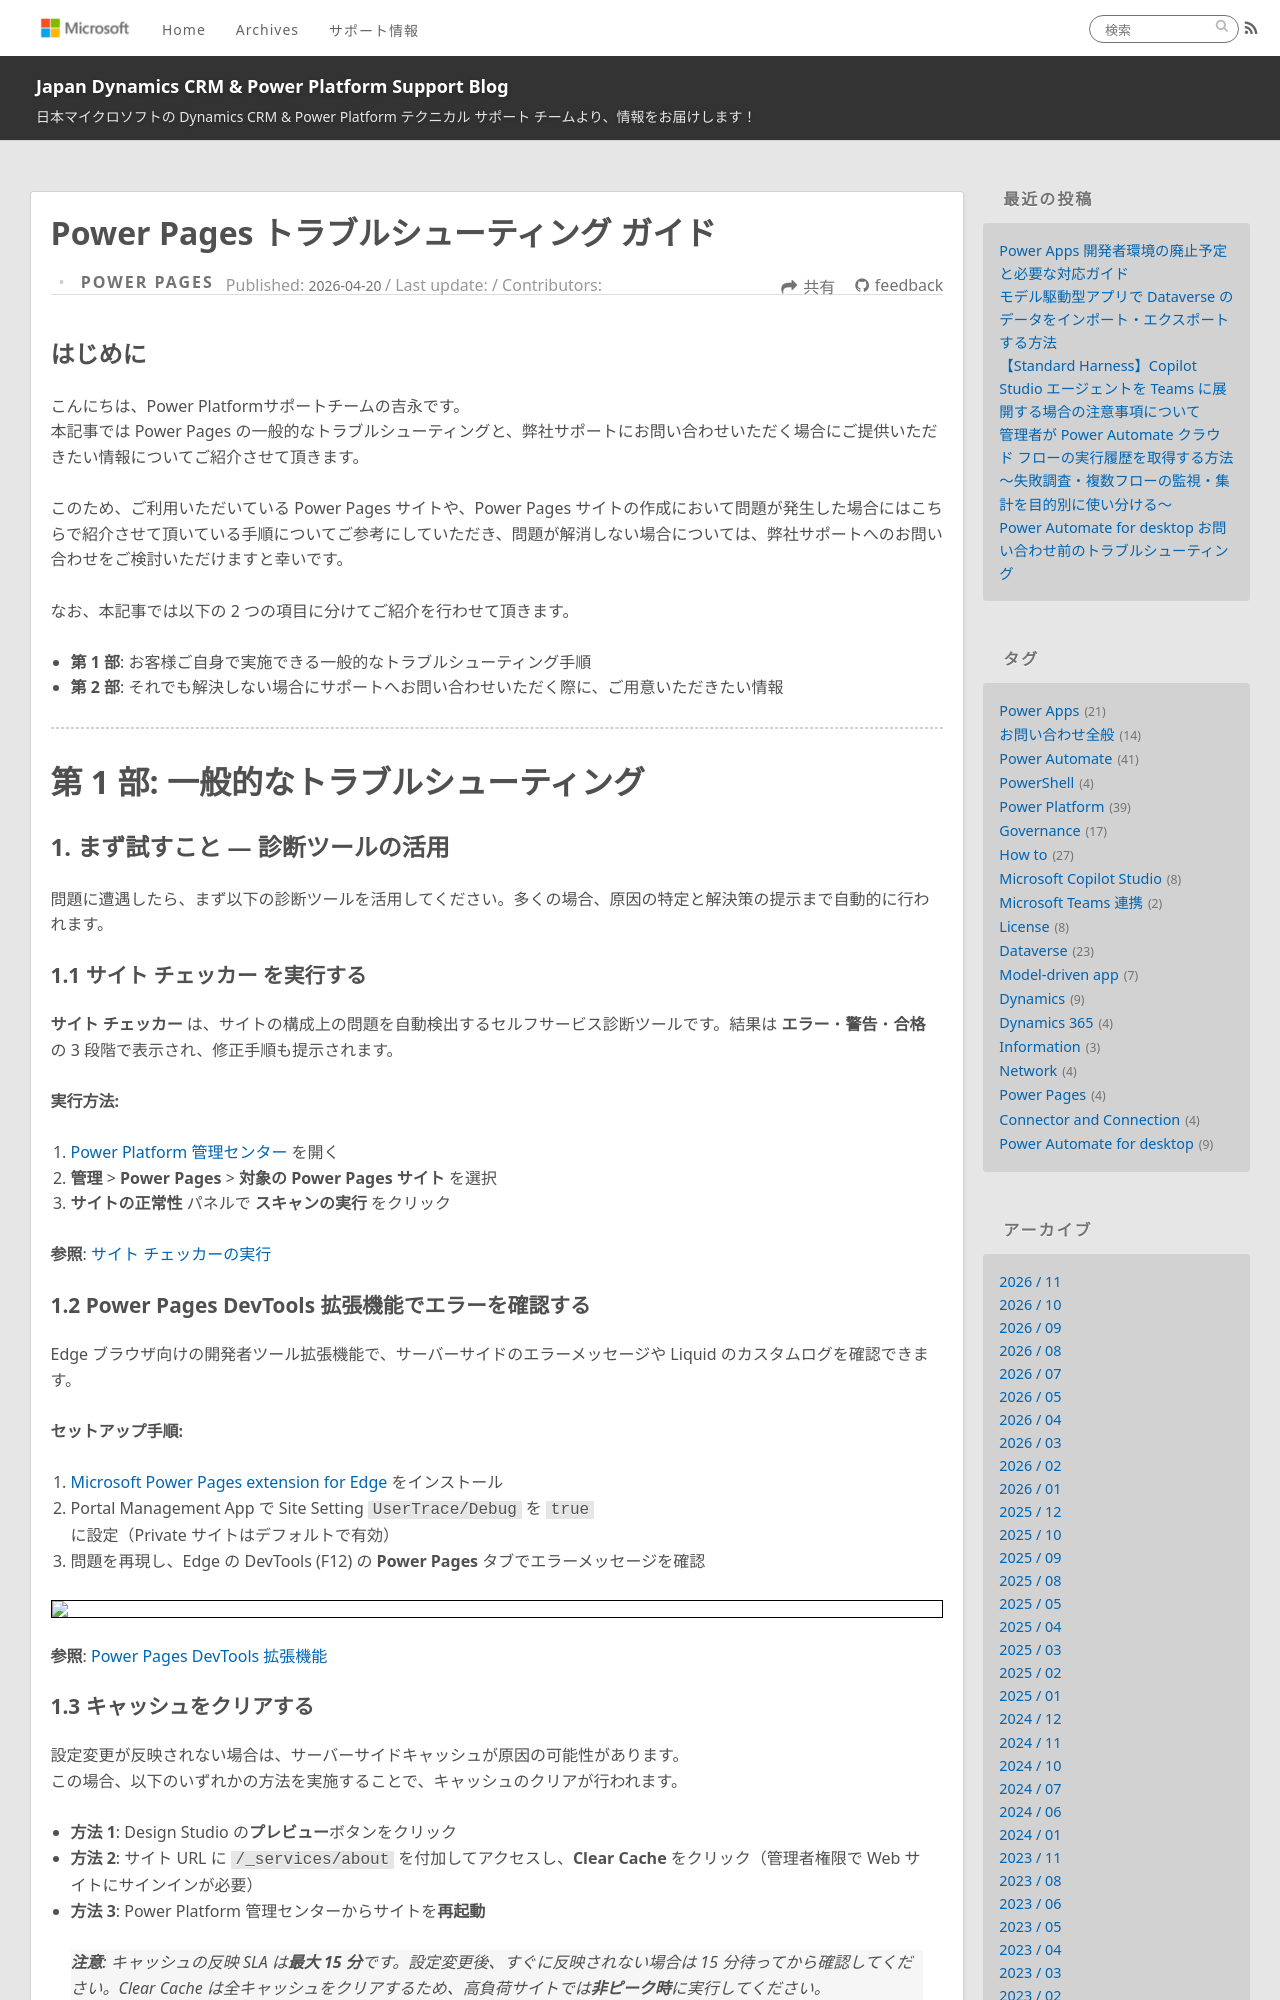

repository: jpdynamicscrm/blog · page: powerpages/power-pages-troubleshooting/index.html · generator: jekyll

---
title: Power Pages トラブルシューティング ガイド
date: 2026-04-20 00:00:00
tags:
    - Power Pages
    - Administration
categories:
    - [Power Pages]
---

# Power Pages トラブルシューティング ガイド: よくある問題と解決方法およびサポートへの問い合わせについて

<!-- more -->

## はじめに

こんにちは、Power Platformサポートチームの吉永です。
本記事では Power Pages の一般的なトラブルシューティングと、弊社サポートにお問い合わせいただく場合にご提供いただきたい情報についてご紹介させて頂きます。

このため、ご利用いただいている Power Pages サイトや、Power Pages サイトの作成において問題が発生した場合にはこちらで紹介させて頂いている手順についてご参考にしていただき、問題が解消しない場合については、弊社サポートへのお問い合わせをご検討いただけますと幸いです。

なお、本記事では以下の 2 つの項目に分けてご紹介を行わせて頂きます。

- **第 1 部**: お客様ご自身で実施できる一般的なトラブルシューティング手順
- **第 2 部**: それでも解決しない場合にサポートへお問い合わせいただく際に、ご用意いただきたい情報

---

# 第 1 部: 一般的なトラブルシューティング

## 1. まず試すこと — 診断ツールの活用

問題に遭遇したら、まず以下の診断ツールを活用してください。多くの場合、原因の特定と解決策の提示まで自動的に行われます。

### 1.1 サイト チェッカー を実行する

**サイト チェッカー** は、サイトの構成上の問題を自動検出するセルフサービス診断ツールです。結果は **エラー**・**警告**・**合格** の 3 段階で表示され、修正手順も提示されます。

**実行方法:**
1. [Power Platform 管理センター](https://aka.ms/ppac) を開く
2. **管理** > **Power Pages** > **対象の Power Pages サイト** を選択
3. **サイトの正常性** パネルで **スキャンの実行** をクリック

**参照**: [サイト チェッカーの実行](https://learn.microsoft.com/power-pages/admin/site-checker)

### 1.2 Power Pages DevTools 拡張機能でエラーを確認する

Edge ブラウザ向けの開発者ツール拡張機能で、サーバーサイドのエラーメッセージや Liquid のカスタムログを確認できます。

**セットアップ手順:**
1. [Microsoft Power Pages extension for Edge](https://go.microsoft.com/fwlink/?linkid=2270261) をインストール
2. Portal Management App で Site Setting `UserTrace/Debug` を `true` に設定（Private サイトはデフォルトで有効）
3. 問題を再現し、Edge の DevTools (F12)  の **Power Pages** タブでエラーメッセージを確認

![](power-pages-troubleshooting/power-pages-debug.png)

**参照**: [Power Pages DevTools 拡張機能](https://learn.microsoft.com/power-pages/configure/devtools-addon)

### 1.3 キャッシュをクリアする

設定変更が反映されない場合は、サーバーサイドキャッシュが原因の可能性があります。
この場合、以下のいずれかの方法を実施することで、キャッシュのクリアが行われます。

- **方法 1**: Design Studio の**プレビュー**ボタンをクリック
- **方法 2**: サイト URL に `/_services/about` を付加してアクセスし、**Clear Cache** をクリック（管理者権限で Web サイトにサインインが必要）
- **方法 3**: Power Platform 管理センターからサイトを**再起動**

> **注意**: キャッシュの反映 SLA は**最大 15 分**です。設定変更後、すぐに反映されない場合は 15 分待ってから確認してください。Clear Cache は全キャッシュをクリアするため、高負荷サイトでは**非ピーク時**に実行してください。

**参照**: [Power Pages でのサーバー側キャッシュの動作](https://learn.microsoft.com/power-pages/admin/clear-server-side-cache)

### 1.4 既知の問題 (Known Issues) を確認する

お客様が遭遇している問題が既知の問題である可能性があります。以下のページで最新の情報をご確認ください。

**参照**: [Power Pages 既知の問題](https://learn.microsoft.com/power-pages/known-issues)

---

## 2. よくある問題と解決方法

発生している症状ごとに、考えられる原因と対処が記載された公式ドキュメントをまとめました。
